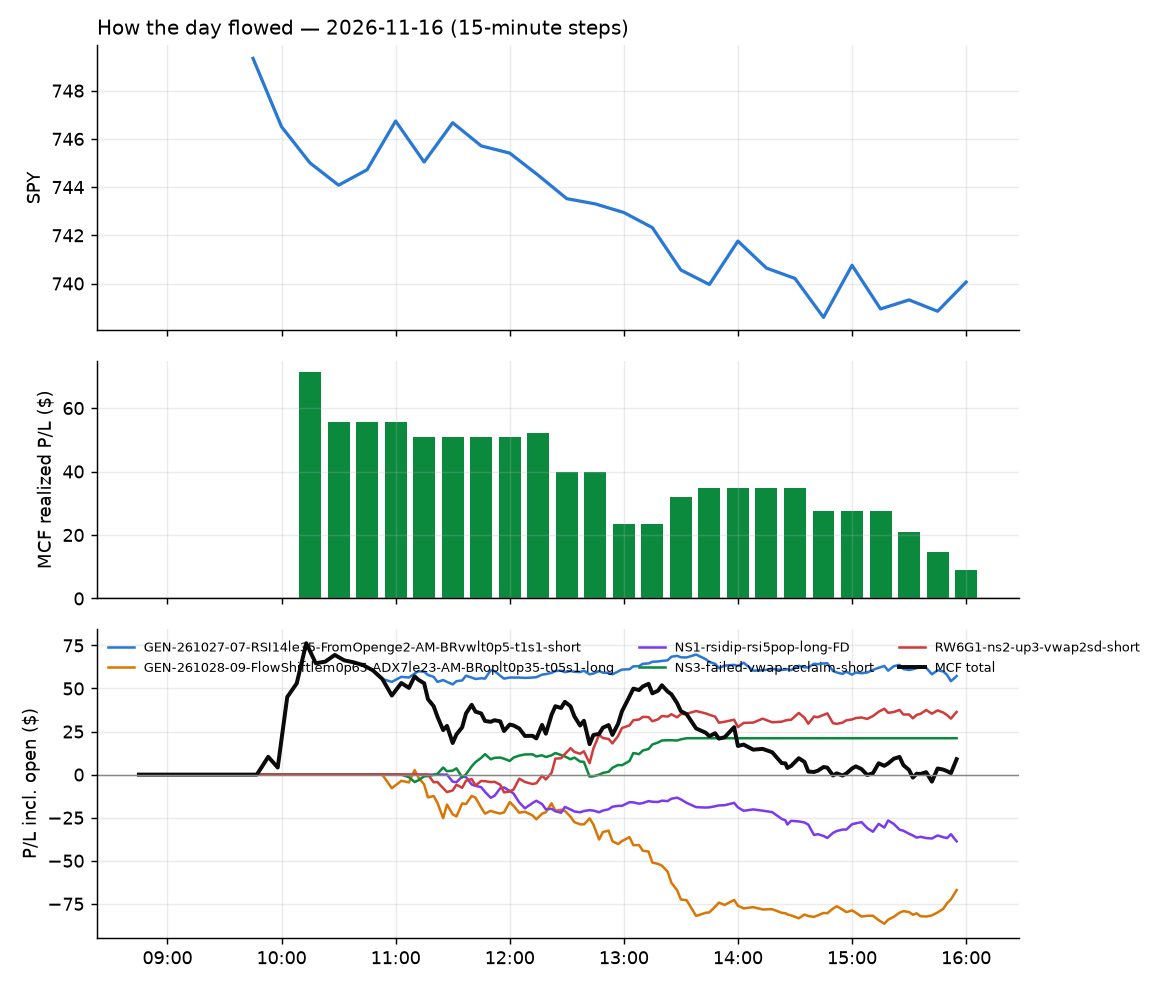

Source data for this figure (header and first rows):
id, run_id, symbol, strategy, side, date, signal_time, entry_time, entry, stop, target, exit_time, exit, exit_reason, r_multiple, mae_r, mfe_r, success, shares, pnl, broker_order_id, slip_bps, pnl_adj, r_raw
277, 1, BE, GEN-261027-07-RSI14le35-FromOpenge2-AM-B…, -1, 2026-11-16, 2026-11-16 09:50:40.775979-05:00, 2026-11-16 09:50:42.459115-05:00, 182.8, 187.6, 176.6, 2026-11-16 10:12:10.383084-05:00, 176.6, target, 1.291, -0.07766, 1.324, , 5, 31.23, 2ff9cd7a-84a4-4cd7-9c8b-f741c7819b1f, -39.04, 31.08, 1.297
275, 1, CRCL, GEN-261027-07-RSI14le35-FromOpenge2-AM-B…, -1, 2026-11-16, 2026-11-16 09:50:56.030160-05:00, 2026-11-16 09:50:56.234456-05:00, 59.2, 60.5, 58.08, 2026-11-16 10:07:12.809797-05:00, 58.06, target, 0.8554, -0.3703, 0.949, , 16, 18.24, 799e6a92-f0dc-4d23-879d-2ba2b5cfa952, 15.18, 17.74, 0.8796
276, 1, COIN, GEN-261027-07-RSI14le35-FromOpenge2-AM-B…, -1, 2026-11-16, 2026-11-16 09:55:58.425170-05:00, 2026-11-16 09:55:59.662798-05:00, 122.3, 124.3, 119.6, 2026-11-16 10:07:09.251973-05:00, 119.6, target, 1.353, -0.3302, 1.506, , 8, 21.78, 89ec0920-d1a6-4d85-8c96-ef4f439667af, -29.52, 21.63, 1.362
294, 1, HPE, GEN-261027-07-RSI14le35-FromOpenge2-AM-B…, -1, 2026-11-16, 2026-11-16 09:56:29.431762-05:00, 2026-11-16 09:56:30.201368-05:00, 46.57, 47.53, 45.67, 2026-11-16 15:55:45.650124-05:00, 46.49, flatten, 0.06675, -0.2604, 1.115, , 21, 1.68, 2371f3b2-e707-4c5d-aad6-77c12085c8cb, 6.438, 1.346, 0.08333
278, 1, MDLN, GEN-261027-07-RSI14le35-FromOpenge2-AM-B…, -1, 2026-11-16, 2026-11-16 10:11:48.123296-05:00, 2026-11-16 10:11:48.990005-05:00, 39.0, 39.58, 38.61, 2026-11-16 10:18:06.012408-05:00, 39.63, stop, -1.132, -0.8819, 0.08646, , 25, -15.74, 992c2744-ac74-4d34-89e6-aac403fffebf, 23.66, -16.36, -1.089
295, 1, BTU, GEN-261028-09-FlowShiftlem0p65-ADX7le23-…, 1, 2026-11-16, 2026-11-16 10:55:50.108547-05:00, 2026-11-16 10:55:52.362613-05:00, 17.6, 17.28, 17.74, 2026-11-16 15:55:49.953257-05:00, 17.53, target, -0.2631, -2.125, 0.4758, , 56, -4.16, b9400141-9e2b-4354-8a6f-4fb24fd2eeff, 8.53, -4.645, -0.2356
279, 1, DTE, GEN-261028-09-FlowShiftlem0p65-ADX7le23-…, 1, 2026-11-16, 2026-11-16 10:56:07.867717-05:00, 2026-11-16 10:56:09.566117-05:00, 140.6, 140, 141.1, 2026-11-16 11:07:59.343962-05:00, 140, stop, -1.225, -1.097, 0.01626, , 7, -4.76, f88b87af-c09a-47d7-996b-95fd893823f5, -4.975, -5.273, -1.106
280, 1, NTR, GEN-261028-09-FlowShiftlem0p65-ADX7le23-…, 1, 2026-11-16, 2026-11-16 10:56:59.044050-05:00, 2026-11-16 10:56:59.978145-05:00, 70.62, 70.11, 70.86, 2026-11-16 12:06:17.129465-05:00, 70.06, stop, -1.163, -0.9063, -0.03898, , 14, -7.84, c176d0d5-b3d1-4442-8609-eb98de8e2f8a, 1.416, -8.356, -1.091
281, 1, NVDQ, GEN-261028-09-FlowShiftlem0p65-ADX7le23-…, 1, 2026-11-16, 2026-11-16 10:57:00.139546-05:00, 2026-11-16 10:57:01.629939-05:00, 15.48, 15.11, 15.62, 2026-11-16 12:08:53.440479-05:00, 15.62, target, 0.3891, -0.4134, 0.3834, , 64, 9.25, c2dcef06-7579-4406-b069-1d89f3608577, 16.48, 9.063, 0.3971
287, 1, SARO, GEN-261028-09-FlowShiftlem0p65-ADX7le23-…, 1, 2026-11-16, 2026-11-16 10:57:18.200121-05:00, 2026-11-16 10:57:19.063715-05:00, 27.67, 27.42, 27.9, 2026-11-16 13:35:12.001149-05:00, 27.38, stop, -1.271, -1.257, 0.527, , 35, -10.15, 46c1e146-193d-4fef-8a7a-e817f6f70ea2, -25.23, -10.98, -1.176
293, 1, SHEL, GEN-261028-09-FlowShiftlem0p65-ADX7le23-…, 1, 2026-11-16, 2026-11-16 10:57:22.917274-05:00, 2026-11-16 10:57:26.522323-05:00, 98.15, 97.53, 98.3, 2026-11-16 15:30:18.655190-05:00, 97.52, stop, -1.091, -0.9136, 0.2304, , 10, -6.31, a85f233f-9906-4afa-becf-69988fc976e2, 11.32, -6.821, -1.01
284, 1, VAL, GEN-261028-09-FlowShiftlem0p65-ADX7le23-…, 1, 2026-11-16, 2026-11-16 10:57:41.963267-05:00, 2026-11-16 10:57:42.642767-05:00, 82.12, 80.88, 82.58, 2026-11-16 12:52:44.841848-05:00, 80.76, stop, -1.128, -1.03, 0.09655, , 12, -16.32, 4137b95d-2935-4441-ae95-f602c83981ca, 13.41, -16.83, -1.094
283, 1, ACN, GEN-261028-09-FlowShiftlem0p65-ADX7le23-…, 1, 2026-11-16, 2026-11-16 11:00:33.530255-05:00, 2026-11-16 11:00:36.323091-05:00, 251.4, 248.9, 252.7, 2026-11-16 12:25:28.561074-05:00, 252.7, target, 0.5057, -0.2147, 0.5804, , 3, 3.93, 53ba6b27-50f3-4c05-9f97-e1327bc7ab02, -1.193, 3.816, 0.5208
296, 1, AMRZ, GEN-261028-09-FlowShiftlem0p65-ADX7le23-…, 1, 2026-11-16, 2026-11-16 11:00:39.013188-05:00, 2026-11-16 11:00:39.985554-05:00, 40.34, 39.97, 40.54, 2026-11-16 15:55:39.348909-05:00, 40.45, flatten, 0.2534, -0.9351, 0.334, , 24, 2.64, a0219539-6c92-4fb1-a5eb-5aa0bed73411, -2.478, 2.276, 0.2939
285, 1, ARQT, GEN-261028-09-FlowShiftlem0p65-ADX7le23-…, 1, 2026-11-16, 2026-11-16 11:00:41.885504-05:00, 2026-11-16 11:00:46.479266-05:00, 27.74, 27.25, 27.94, 2026-11-16 13:16:19.974657-05:00, 27.23, stop, -1.084, -0.8838, 0.04064, , 35, -17.85, 8e32b717-c97f-4c6c-be1f-ca92cff815d2, 10.83, -18.68, -1.036
290, 1, FER, GEN-261028-09-FlowShiftlem0p65-ADX7le23-…, 1, 2026-11-16, 2026-11-16 11:01:17.824418-05:00, 2026-11-16 11:01:20.208847-05:00, 62.44, 61.95, 62.62, 2026-11-16 14:38:26.651104-05:00, 61.95, stop, -1.067, -1.042, 0.1225, , 15, -7.35, b2650d4f-ba60-4f55-8ea0-0146e216efe2, 6.41, -7.839, -1.001
288, 1, RBA, GEN-261028-09-FlowShiftlem0p65-ADX7le23-…, 1, 2026-11-16, 2026-11-16 11:02:12.178680-05:00, 2026-11-16 11:02:14.846468-05:00, 95.47, 94.74, 95.73, 2026-11-16 13:35:11.360283-05:00, 94.66, stop, -1.184, -1.061, 0.124, , 10, -8.1, 8947df6e-2c2d-4948-b511-03d7164f0054, 7.338, -8.597, -1.116
297, 1, XYL, GEN-261028-09-FlowShiftlem0p65-ADX7le23-…, 1, 2026-11-16, 2026-11-16 11:02:50.424125-05:00, 2026-11-16 11:02:51.299353-05:00, 95.78, 94.59, 96.2, 2026-11-16 15:55:46.440557-05:00, 95.78, flatten, -0.01836, -0.874, 0.1597, , 10, 0.0, 81537c2b-bd6f-4fa1-a30b-b90aedb8ba00, 12.02, -0.2185, 0.0
289, 1, IONS, NS3-failed-vwap-reclaim-short, -1, 2026-11-16, 2026-11-16 11:05:56.093086-05:00, 2026-11-16 11:05:56.639576-05:00, 29.2, 29.84, 28.56, 2026-11-16 13:34:18.719958-05:00, 28.56, target, 0.9891, -0.2254, 1.088, , 33, 21.12, e78325d8-de77-4f2e-ae3a-209ab4cbbfe3, 0.0, 20.99, 0.9951
298, 1, CLS, RW6G1-ns2-up3-vwap2sd-short, -1, 2026-11-16, 2026-11-16 11:20:34.610741-05:00, 2026-11-16 11:20:36.891208-05:00, 240.5, 247.1, 234.1, 2026-11-16 15:55:43.614147-05:00, 238, flatten, 0.3614, -0.4509, 0.5201, , 4, 9.83, 30b5dacc-206d-4768-ac8f-bbb298daf8c8, 6.026, 9.618, 0.3694
282, 1, BROS, NS1-rsidip-rsi5pop-long-FD, 1, 2026-11-16, 2026-11-16 11:30:31.843477-05:00, 2026-11-16 11:30:34.475135-05:00, 37.03, 36.43, 37.35, 2026-11-16 12:18:44.259668-05:00, 36.4, stop, -1.083, -1.009, 0.01653, , 26, -16.38, 58ca9262-078b-4791-a7a6-eb4318a3b664, -2.7, -17.02, -1.042
292, 1, MDLN, NS1-rsidip-rsi5pop-long-FD, 1, 2026-11-16, 2026-11-16 11:30:57.873783-05:00, 2026-11-16 11:30:59.822412-05:00, 39.13, 38.62, 39.35, 2026-11-16 15:26:16.925568-05:00, 39.35, target, 0.425, -0.5338, 0.4547, , 25, 5.5, 6ba17067-b8fb-41f3-8c0e-d0a93825932c, 5.114, 5.375, 0.435
286, 1, SEI, RW6G1-ns2-up3-vwap2sd-short, -1, 2026-11-16, 2026-11-16 11:31:12.619379-05:00, 2026-11-16 11:31:13.580953-05:00, 62.13, 63.78, 60.36, 2026-11-16 13:26:42.824107-05:00, 60.36, target, 1.067, -0.224, 1.09, , 15, 26.55, 3521b137-0ec5-445d-b25b-0a28574f4b0d, -9.667, 26.43, 1.072
299, 1, FIG, NS1-rsidip-rsi5pop-long-FD, 1, 2026-11-16, 2026-11-16 14:01:15.249358-05:00, 2026-11-16 14:01:18.930224-05:00, 19.62, 19.32, 19.79, 2026-11-16 15:55:13.920095-05:00, 19.31, stop, -1.113, -0.9785, 0.01658, , 50, -15.64, 7f2f1650-e2d2-40cd-9d85-d63579310678, -7.639, -16.77, -1.038
291, 1, SNX, NS1-rsidip-rsi5pop-long-FD, 1, 2026-11-16, 2026-11-16 14:07:08.976296-05:00, 2026-11-16 14:07:09.359322-05:00, 239.2, 236.4, 240.5, 2026-11-16 15:23:39.873824-05:00, 236.1, stop, -1.122, -1, 0.09189, , 4, -12.2, 4fd1395b-0324-4652-a32f-409fa717e452, 1.673, -12.69, -1.078
